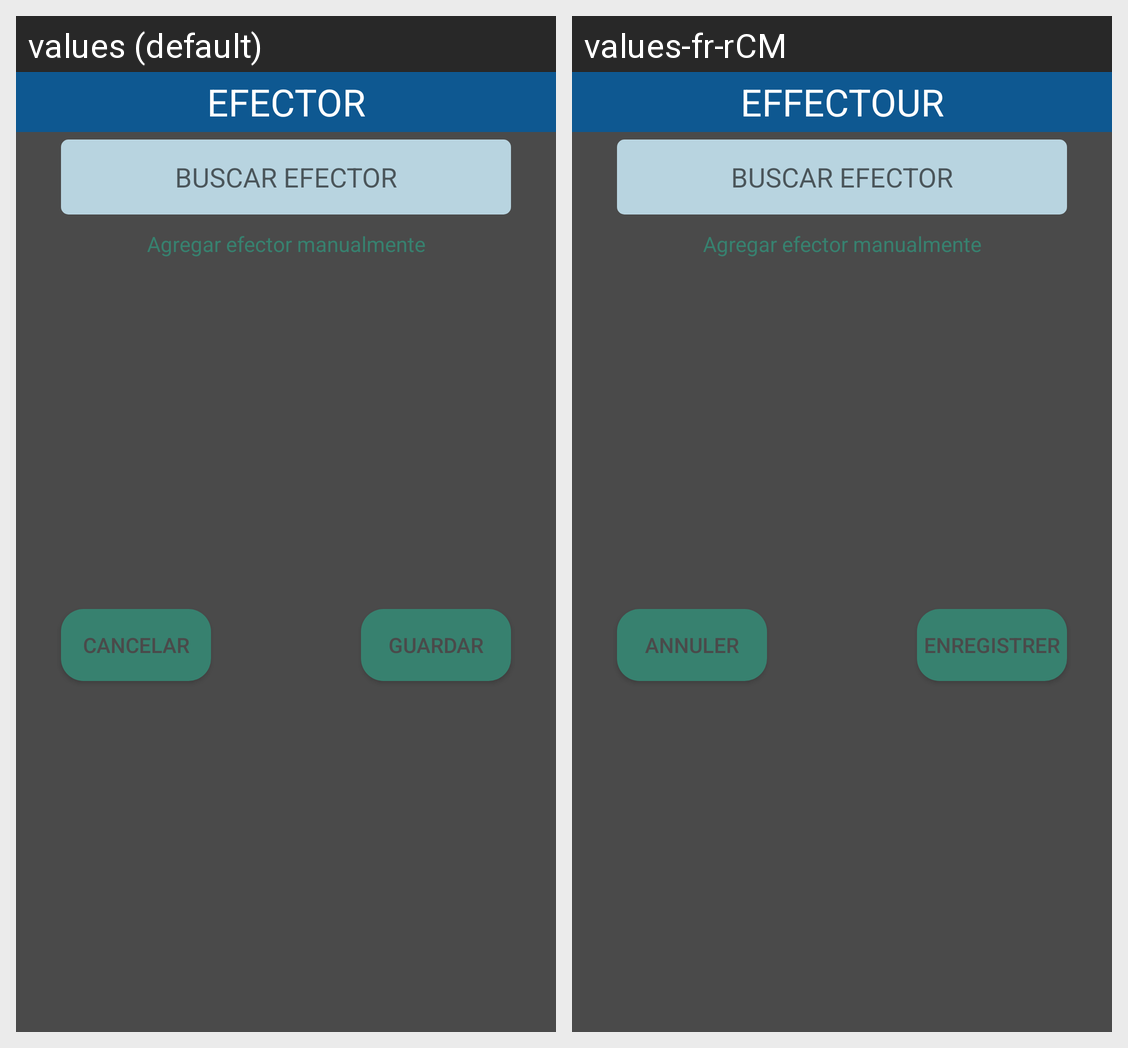

Translations of the strings shown on this Android screen, per locale in the grid:
Android screen res/layout/alert_efector.xml rendered under 2 locales, left to right: values (default), values-fr-rCM. Device: Nexus 5 (rendered at 1080×1920; each locale shown at half size, 540×960, under a caption strip naming it); theme AppTheme.
Strings drawn on this screen, with the default value and each locale's value (text and hints the layout hard-codes, and strings that could not be matched under every locale, appear in the picture but are not listed):

efector
  values: EFECTOR
  values-fr-rCM: EFFECTOUR

cancelar
  values: CANCELAR
  values-fr-rCM: ANNULER

guardar
  values: GUARDAR
  values-fr-rCM: ENREGISTRER

buscar_efector
  values: BUSCAR EFECTOR
  values-fr-rCM: BUSCAR EFECTOR  [not translated; the default value is used]

agregar_efector_manualmente
  values: Agregar efector manualmente
  values-fr-rCM: Agregar efector manualmente  [not translated; the default value is used]
